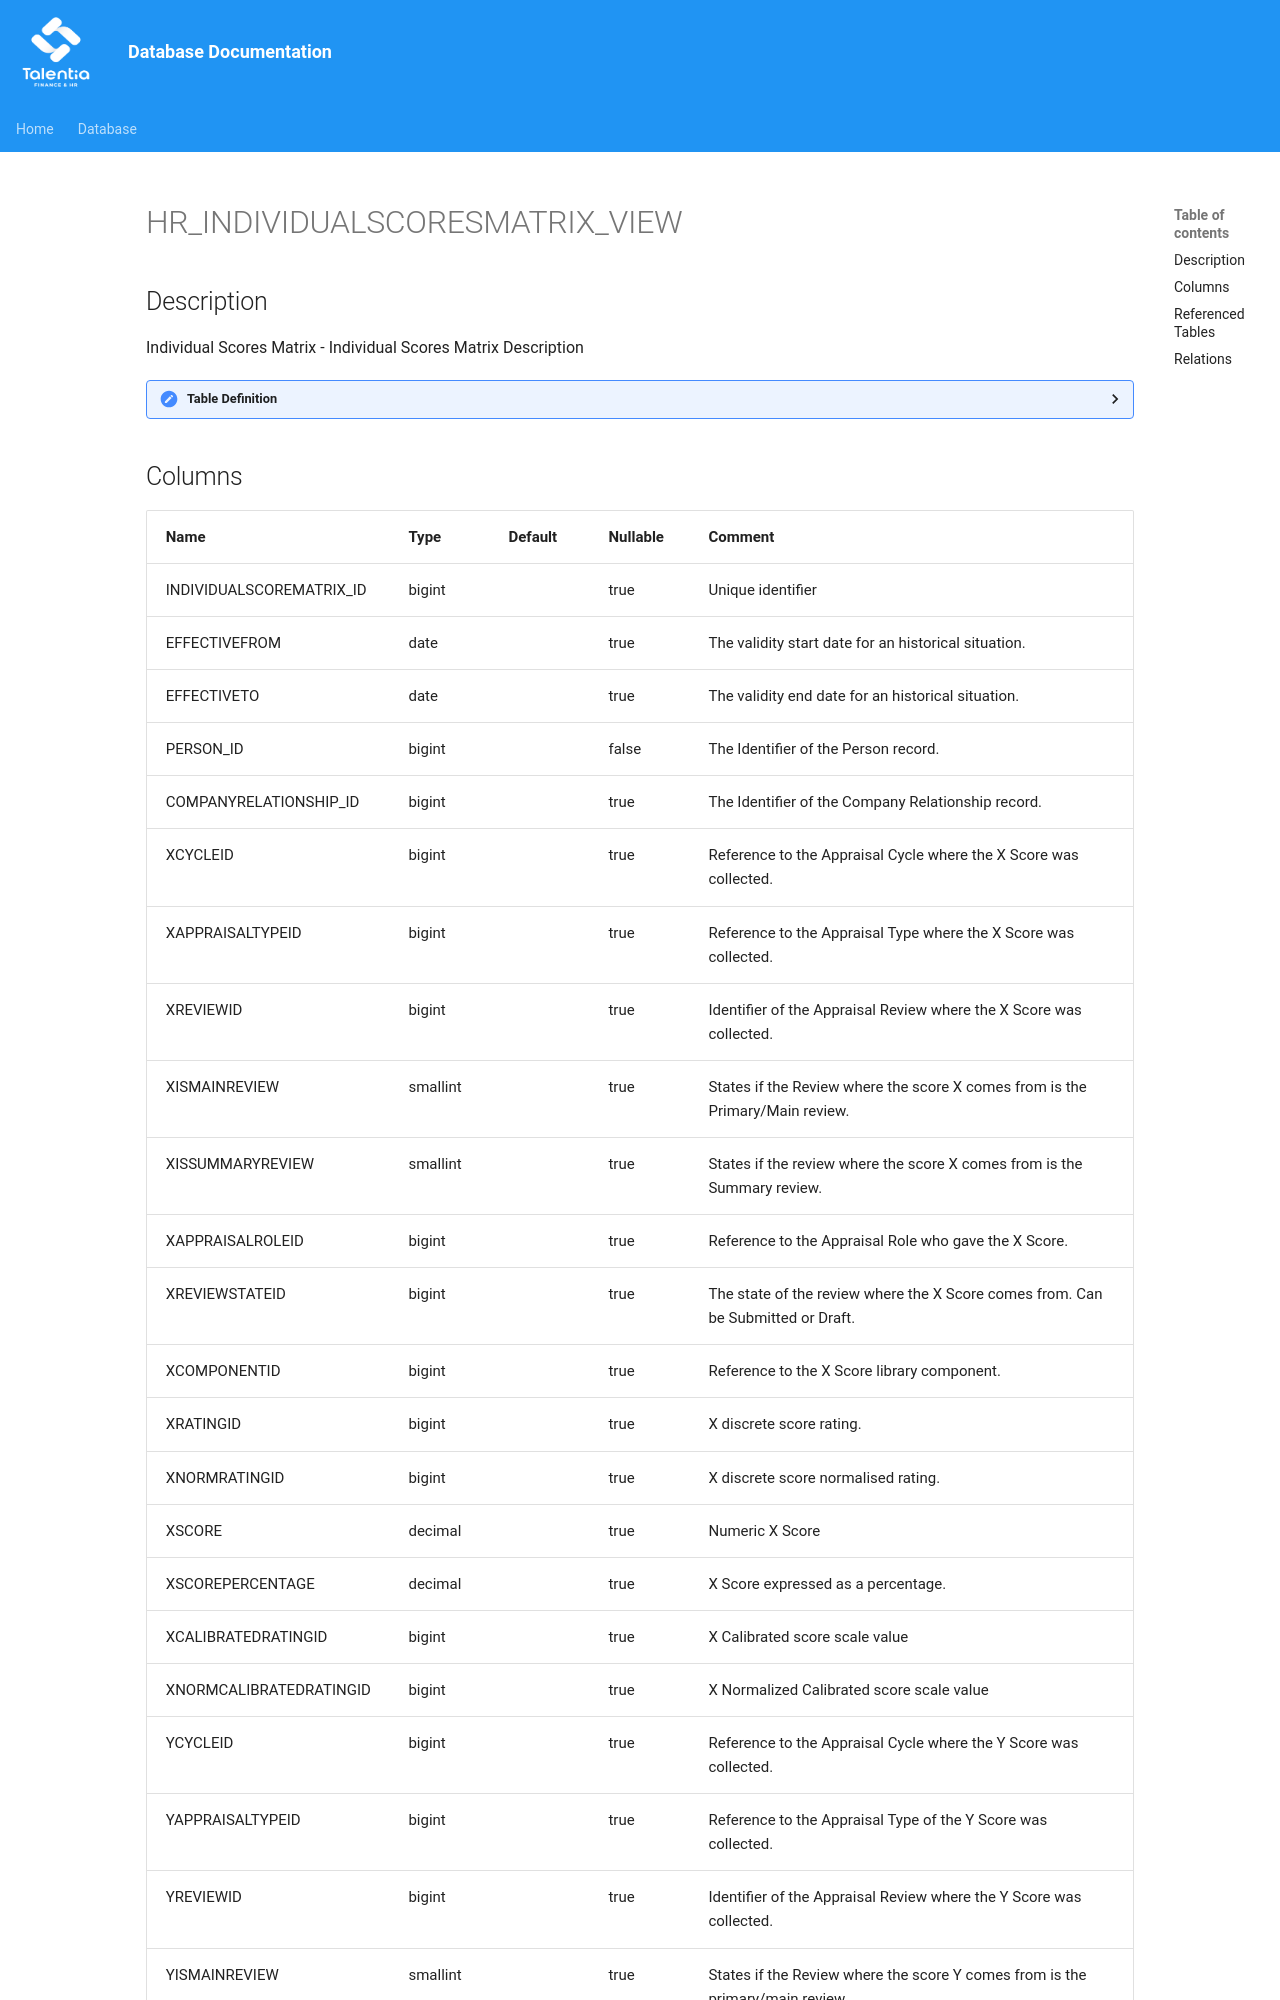

repository: giovanniporcelli/documentazione-db · page: schema/HR_INDIVIDUALSCORESMATRIX_VIEW/index.html · generator: mkdocs

# HR_INDIVIDUALSCORESMATRIX_VIEW

## Description

Individual Scores Matrix - Individual Scores Matrix Description  


<details>
<summary><strong>Table Definition</strong></summary>

```sql
-- Talentia Software - All right reserved
-- Type: VIEW                     Name: HR_INDIVIDUALSCORESMATRIX_VIEW
-- Date: 09-04-2026 07:27:59 (UTC)
-- 
-- ChangeLogId: 00000000-0000-0000-0000-000000000000
-- ChangeSetId: acb75ebe-15ff-4669-9e44-d818a56505d2
-- Original file name: C:\repos\Talentia-Software\hcm-core/DB/ProductDB/EDM\Schema\Views\HR_INDIVIDUALSCORESMATRIX_VIEW.xml
